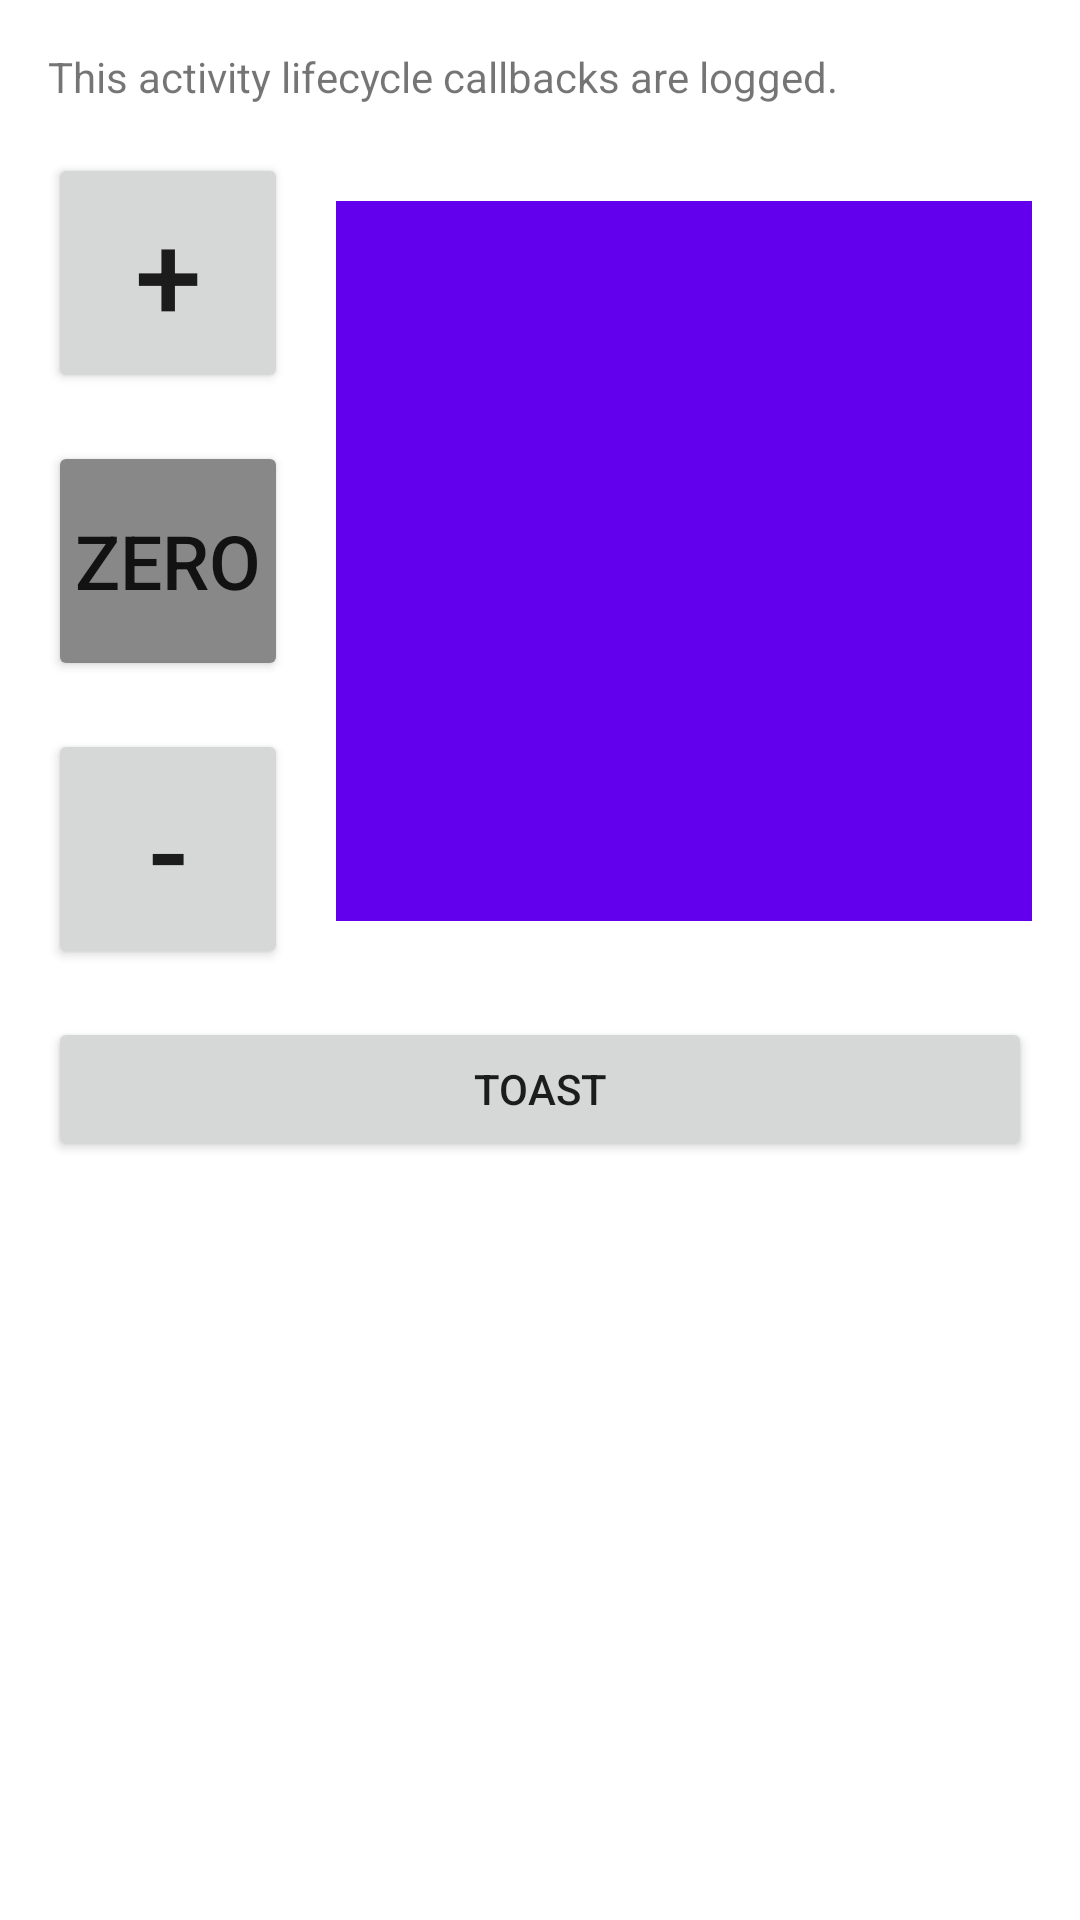

Produce the Android XML layout that renders to this screen, including the resource entries it uses.
<!-- AndroidManifest.xml: application theme Theme.AndersenIntensive -->
<!-- res/layout/activity_second_homework.xml -->
<?xml version="1.0" encoding="utf-8"?>
<androidx.core.widget.NestedScrollView xmlns:android="http://schemas.android.com/apk/res/android"
    xmlns:app="http://schemas.android.com/apk/res-auto"
    xmlns:tools="http://schemas.android.com/tools"
    android:layout_width="match_parent"
    android:layout_height="match_parent"
    android:orientation="vertical"
    tools:context=".pages.second_homework.SecondHomeworkActivity">

    <androidx.constraintlayout.widget.ConstraintLayout
        android:layout_width="match_parent"
        android:layout_height="match_parent">

        <TextView
            android:id="@+id/logging_callbacks_notification_text_view"
            android:layout_width="match_parent"
            android:layout_height="wrap_content"
            android:layout_margin="@dimen/normal_space"
            android:text="@string/second_homework_logging_callbacks_notification"
            app:layout_constraintEnd_toEndOf="parent"
            app:layout_constraintStart_toStartOf="parent"
            app:layout_constraintTop_toTopOf="parent" />

        <Button
            android:id="@+id/plus_button"
            style="@style/CalcButton"
            android:text="@string/plus"
            app:layout_constraintStart_toStartOf="parent"
            app:layout_constraintTop_toBottomOf="@id/logging_callbacks_notification_text_view" />

        <Button
            android:id="@+id/zero_button"
            style="@style/CalcButton"
            android:backgroundTint="@color/grey"
            android:text="@string/zero"
            android:textSize="25sp"
            app:layout_constraintStart_toStartOf="parent"
            app:layout_constraintTop_toBottomOf="@id/plus_button" />

        <Button
            android:id="@+id/minus_button"
            style="@style/CalcButton"
            android:text="@string/minus"
            app:layout_constraintStart_toStartOf="parent"
            app:layout_constraintTop_toBottomOf="@id/zero_button" />

        <TextView
            android:id="@+id/counter_text_view"
            android:layout_width="0dp"
            android:layout_height="0dp"
            android:layout_margin="@dimen/normal_space"
            android:background="?colorPrimary"
            android:gravity="center"
            android:textColor="@color/white"
            android:textSize="@dimen/counter_text_size"
            app:layout_constraintBottom_toBottomOf="@id/minus_button"
            app:layout_constraintEnd_toEndOf="parent"
            app:layout_constraintStart_toEndOf="@id/plus_button"
            app:layout_constraintTop_toTopOf="@id/plus_button"
            tools:text="0" />

        <Button
            android:id="@+id/toast_button"
            android:layout_width="match_parent"
            android:layout_height="wrap_content"
            android:layout_margin="@dimen/normal_space"
            android:text="@string/toast"
            app:layout_constraintEnd_toEndOf="parent"
            app:layout_constraintStart_toStartOf="parent"
            app:layout_constraintTop_toBottomOf="@id/minus_button" />

    </androidx.constraintlayout.widget.ConstraintLayout>

</androidx.core.widget.NestedScrollView>
<!-- resources referenced by this layout -->
<resources>
  <color name="grey">#FF888888</color>
  <color name="white">#FFFFFFFF</color>
  <dimen name="counter_text_size">80sp</dimen>
  <dimen name="normal_space">16dp</dimen>
  <string name="minus">-</string>
  <string name="plus">+</string>
  <string name="second_homework_logging_callbacks_notification">This activity lifecycle callbacks are logged.</string>
  <string name="toast">Toast</string>
  <string name="zero">Zero</string>
  <style name="CalcButton">
          <item name="android:layout_width">@dimen/counter_button_size</item>
          <item name="android:layout_height">@dimen/counter_button_size</item>
          <item name="android:layout_margin">@dimen/normal_space</item>
          <item name="android:padding">0dp</item>
          <item name="android:textSize">40sp</item>
      </style>
  <style name="Theme.AndersenIntensive" parent="Theme.MaterialComponents.Light.NoActionBar">
          
          <item name="colorPrimary">@color/purple_500</item>
          <item name="colorPrimaryVariant">@color/purple_700</item>
          <item name="colorOnPrimary">@color/white</item>
          
          <item name="colorSecondary">@color/teal_200</item>
          <item name="colorSecondaryVariant">@color/teal_700</item>
          <item name="colorOnSecondary">@color/black</item>
          
          <item name="android:statusBarColor" tools:targetApi="l">?attr/colorPrimaryVariant</item>
          
      </style>
  <dimen name="counter_button_size">80dp</dimen>
  <color name="purple_500">#FF6200EE</color>
  <color name="purple_700">#FF3700B3</color>
  <color name="teal_200">#FF03DAC5</color>
  <color name="teal_700">#FF018786</color>
  <color name="black">#FF000000</color>
</resources>
